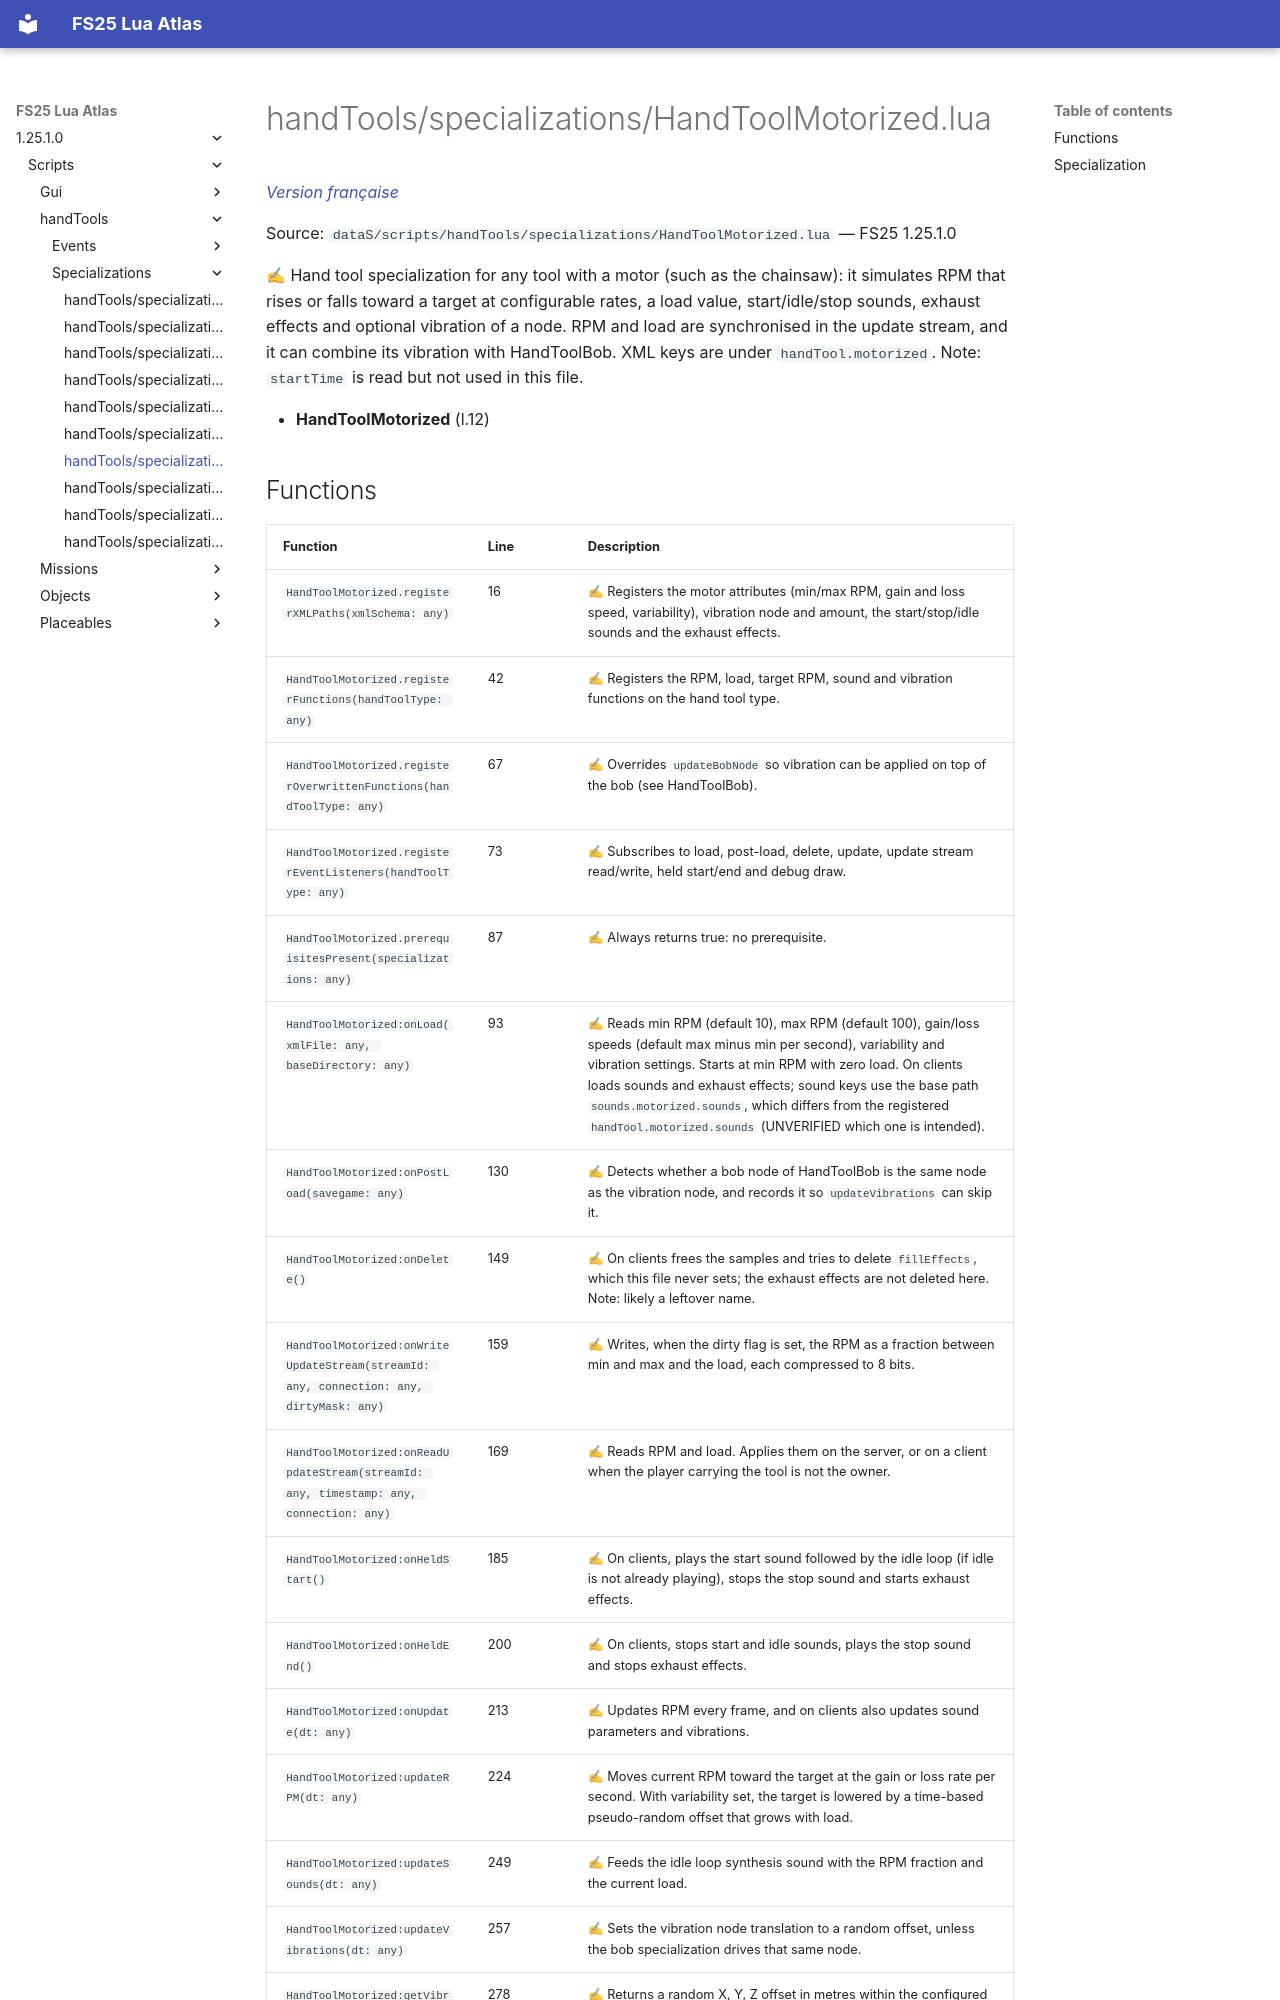

repository: Tim0219800/fs25-lua-atlas · page: 1.25.1.0/scripts/handTools/specializations/HandToolMotorized.html · generator: mkdocs

# handTools/specializations/HandToolMotorized.lua

*[Version française](../../../fr/scripts/handTools/specializations/HandToolMotorized.md)*

Source: `dataS/scripts/handTools/specializations/HandToolMotorized.lua` — FS25 1.25.1.0

✍ Hand tool specialization for any tool with a motor (such as the chainsaw): it simulates RPM that rises or falls toward a target at configurable rates, a load value, start/idle/stop sounds, exhaust effects and optional vibration of a node. RPM and load are synchronised in the update stream, and it can combine its vibration with HandToolBob. XML keys are under `handTool.motorized`. Note: `startTime` is read but not used in this file.

- **HandToolMotorized** (l.12)
